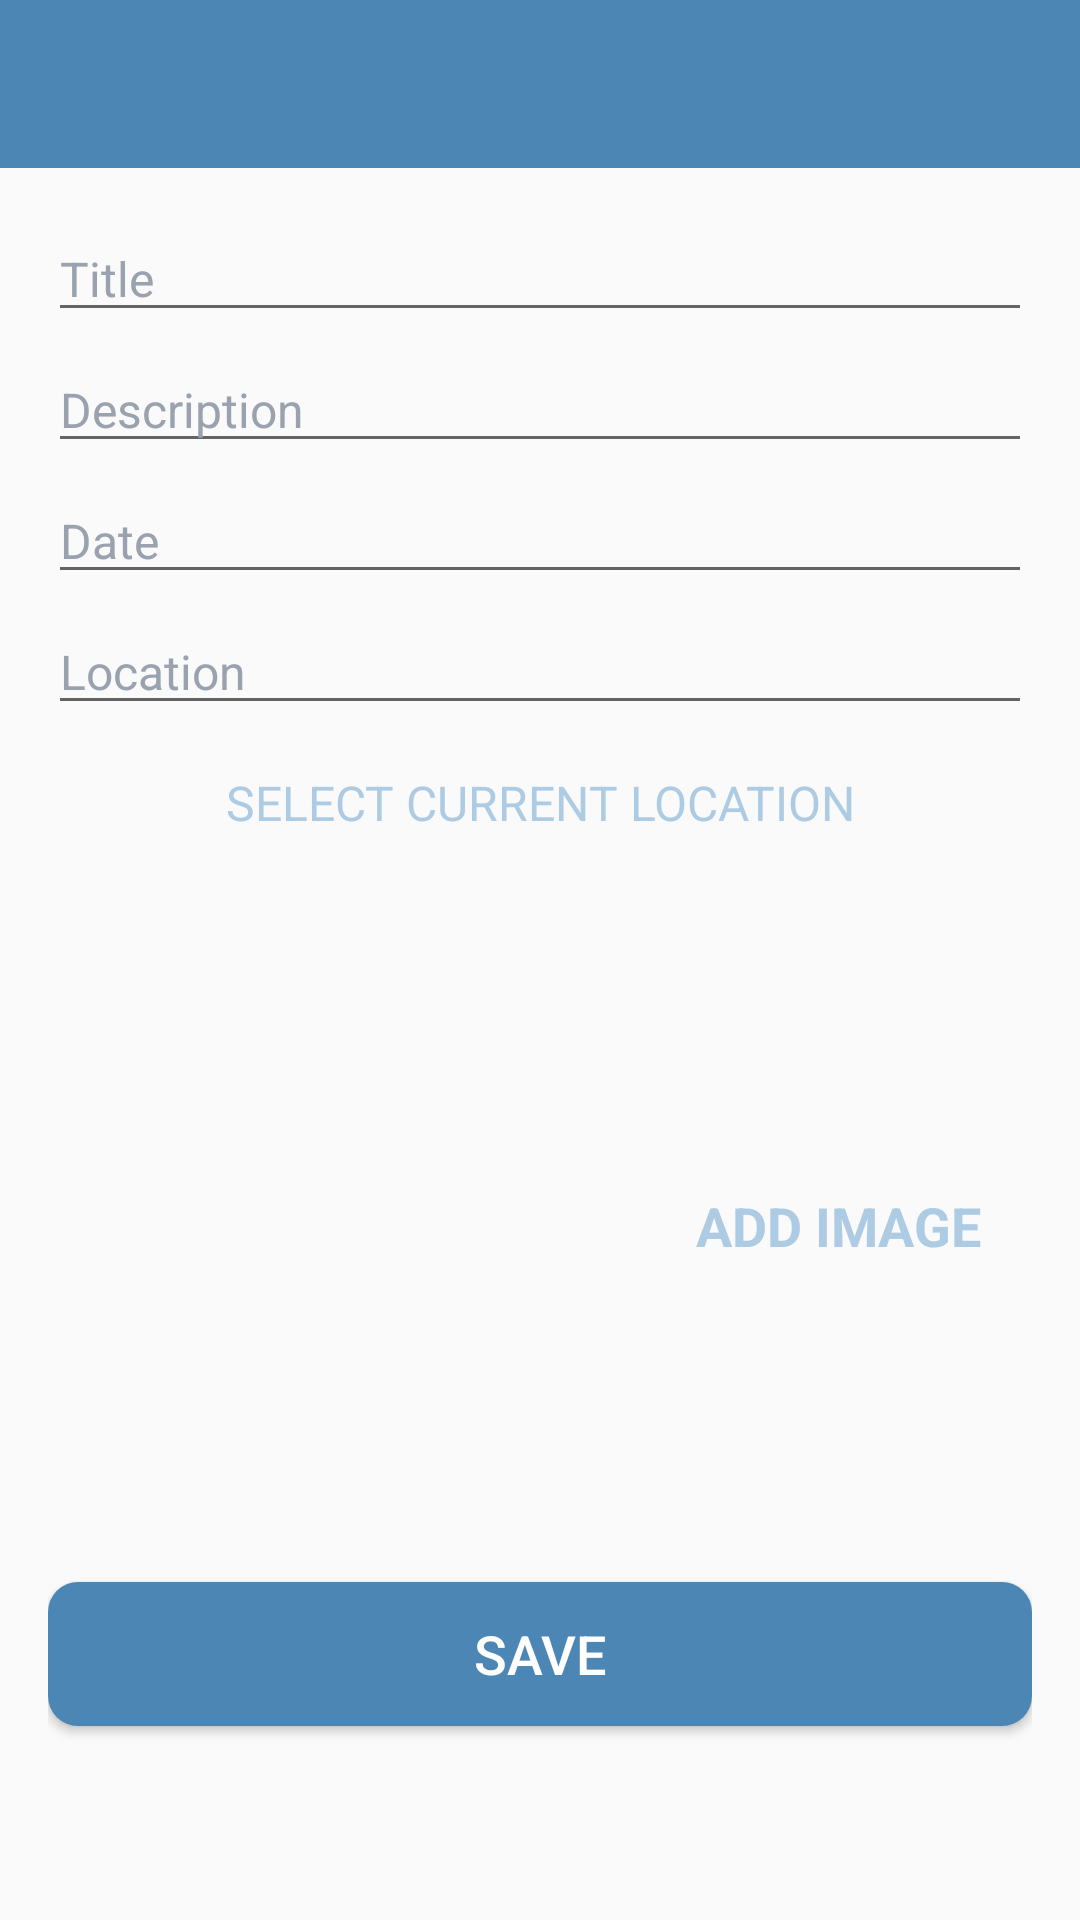

Layout XML and referenced resources for this Android screen:
<!-- AndroidManifest.xml: activity theme CustomNoActionBarTheme -->
<!-- res/layout/activity_add_happy_place.xml -->
<?xml version="1.0" encoding="utf-8"?>
<androidx.constraintlayout.widget.ConstraintLayout xmlns:android="http://schemas.android.com/apk/res/android"
    xmlns:app="http://schemas.android.com/apk/res-auto"
    xmlns:tools="http://schemas.android.com/tools"
    android:layout_width="match_parent"
    android:layout_height="match_parent"
    tools:context=".activities.AddHappyPlaceActivity">

    <androidx.appcompat.widget.Toolbar
        android:id="@+id/toolbar_add_place"
        android:layout_width="match_parent"
        android:layout_height="?attr/actionBarSize"
        android:background="@color/colorPrimary"
        app:layout_constraintEnd_toEndOf="parent"
        app:layout_constraintStart_toStartOf="parent"
        app:layout_constraintTop_toTopOf="parent"
        android:theme="@style/CustomToolbarStyle"/>

    <ScrollView
        android:id="@+id/sv_main"
        android:layout_width="match_parent"
        android:layout_height="0dp"
        android:fillViewport="true"
        app:layout_constraintBottom_toBottomOf="parent"
        app:layout_constraintEnd_toEndOf="parent"
        app:layout_constraintStart_toStartOf="parent"
        app:layout_constraintTop_toBottomOf="@id/toolbar_add_place">
        <androidx.constraintlayout.widget.ConstraintLayout
            android:layout_width="match_parent"
            android:layout_height="wrap_content"
            android:padding="@dimen/main_content_padding">

                <androidx.appcompat.widget.AppCompatEditText
                    android:id="@+id/et_title"
                    android:layout_width="match_parent"
                    android:layout_height="wrap_content"
                    android:hint="@string/edit_text_hint_title"
                    android:inputType="textCapWords"
                    android:textColor="@color/primary_text_color"
                    android:textColorHint="@color/secondary_text_color"
                    android:textSize="@dimen/edit_text_text_size"
                    style="@style/Widget.MaterialComponents.TextInputLayout.OutlinedBox"
                    app:layout_constraintEnd_toEndOf="parent"
                    app:layout_constraintStart_toStartOf="parent"
                    app:layout_constraintTop_toTopOf="parent"/>
            <androidx.appcompat.widget.AppCompatEditText
                android:id="@+id/et_description"
                android:layout_width="match_parent"
                android:layout_height="wrap_content"
                android:hint="@string/edit_text_hint_description"
                android:inputType="textCapSentences"
                android:textColor="@color/primary_text_color"
                android:textColorHint="@color/secondary_text_color"
                android:textSize="@dimen/edit_text_text_size"
                style="@style/Widget.MaterialComponents.TextInputLayout.OutlinedBox"
                android:layout_marginTop="@dimen/add_screen_til_marginTop"
                app:layout_constraintEnd_toEndOf="parent"
                app:layout_constraintStart_toStartOf="parent"
                app:layout_constraintTop_toBottomOf="@+id/et_title"/>
            <androidx.appcompat.widget.AppCompatEditText
                android:id="@+id/et_date"
                android:layout_width="match_parent"
                android:layout_height="wrap_content"
                android:hint="@string/edit_text_hint_date"
                android:inputType="text"
                android:focusable="false"
                android:focusableInTouchMode="false"
                android:textColor="@color/primary_text_color"
                android:textColorHint="@color/secondary_text_color"
                android:textSize="@dimen/edit_text_text_size"
                android:layout_marginTop="@dimen/add_screen_til_marginTop"
                app:layout_constraintEnd_toEndOf="parent"
                app:layout_constraintStart_toStartOf="parent"
                app:layout_constraintTop_toBottomOf="@+id/et_description"/>
            <androidx.appcompat.widget.AppCompatEditText
                android:id="@+id/et_location"
                android:layout_width="match_parent"
                android:layout_height="wrap_content"
                android:focusable="false"
                android:focusableInTouchMode="false"
                android:hint="@string/edit_text_hint_location"
                android:inputType="text"
                android:textColor="@color/primary_text_color"
                android:textColorHint="@color/secondary_text_color"
                android:textSize="@dimen/edit_text_text_size"
                android:layout_marginTop="@dimen/add_screen_til_marginTop"
                app:layout_constraintEnd_toEndOf="parent"
                app:layout_constraintStart_toStartOf="parent"
                app:layout_constraintTop_toBottomOf="@+id/et_date"/>
            <TextView
                android:id="@+id/tv_select_current_location"
                android:layout_width="match_parent"
                android:layout_height="wrap_content"
                android:layout_marginTop="@dimen/add_place_select_current_location_marginTop"
                android:background="@drawable/shape_image_view_border"
                android:foreground="?attr/selectableItemBackground"
                android:gravity="center"
                android:padding="@dimen/add_place_select_current_location_padding"
                android:text="@string/add_place_select_current_location_text"
                android:textColor="@color/colorAccent"
                android:textSize="@dimen/add_place_select_current_location_textsize"
                app:layout_constraintEnd_toEndOf="parent"
                app:layout_constraintStart_toStartOf="parent"
                app:layout_constraintTop_toBottomOf="@+id/et_location" />

            <androidx.appcompat.widget.AppCompatImageView
                android:id="@+id/iv_place_image"
                android:layout_width="@dimen/add_screen_place_image_size"
                android:layout_height="@dimen/add_screen_place_image_size"
                android:layout_marginTop="@dimen/add_screen_place_image_marginTop"
                android:background="@drawable/shape_image_view_border"
                android:padding="@dimen/add_screen_place_image_padding"
                android:scaleType="centerCrop"
                android:src="@drawable/add_screen_image_placeholder"
                app:layout_constraintEnd_toEndOf="parent"
                app:layout_constraintHorizontal_bias="0.0"
                app:layout_constraintStart_toStartOf="parent"
                app:layout_constraintTop_toBottomOf="@+id/tv_select_current_location" />

            <TextView
                android:id="@+id/tv_add_image"
                android:layout_width="wrap_content"
                android:layout_height="wrap_content"
                android:layout_marginTop="@dimen/add_screen_text_add_image_marginTop"
                android:background="?attr/selectableItemBackground"
                android:gravity="center"
                android:padding="@dimen/add_screen_text_add_image_padding"
                android:text="@string/text_add_image"
                android:textColor="@color/colorAccent"
                android:textSize="@dimen/add_screen_text_add_image_textSize"
                android:textStyle="bold"
                app:layout_constraintBottom_toTopOf="@+id/btn_save"
                app:layout_constraintEnd_toEndOf="parent"
                app:layout_constraintHorizontal_bias="0.45"
                app:layout_constraintStart_toEndOf="@+id/iv_place_image"
                app:layout_constraintTop_toBottomOf="@+id/tv_select_current_location"
                app:layout_constraintVertical_bias="0.019" />
            <Button
                android:id="@+id/btn_save"
                android:layout_width="match_parent"
                android:layout_height="wrap_content"
                android:layout_gravity="center"
                android:layout_marginTop="@dimen/add_screen_btn_save_marginTop"
                android:background="@drawable/shape_button_rounded"
                android:gravity="center"
                android:paddingTop="@dimen/add_screen_btn_save_paddingTopBottom"
                android:paddingBottom="@dimen/add_screen_btn_save_paddingTopBottom"
                android:text="@string/btn_text_save"
                android:textColor="@color/white_color"
                android:textSize="@dimen/btn_text_size"
                app:layout_constraintEnd_toEndOf="parent"
                app:layout_constraintStart_toStartOf="parent"
                app:layout_constraintTop_toBottomOf="@+id/iv_place_image" />


        </androidx.constraintlayout.widget.ConstraintLayout>
    </ScrollView>


</androidx.constraintlayout.widget.ConstraintLayout>
<!-- resources referenced by this layout -->
<resources>
  <color name="colorAccent">#adcbe3</color>
  <color name="colorPrimary">#4b86b4</color>
  <color name="primary_text_color">#212121</color>
  <color name="secondary_text_color">#9AA2AF</color>
  <color name="white_color">#FFFFFF</color>
  <dimen name="add_place_select_current_location_marginTop">5dp</dimen>
  <dimen name="add_place_select_current_location_padding">10dp</dimen>
  <dimen name="add_place_select_current_location_textsize">16sp</dimen>
  <dimen name="add_screen_btn_save_marginTop">24dp</dimen>
  <dimen name="add_screen_btn_save_paddingTopBottom">8dp</dimen>
  <dimen name="add_screen_place_image_marginTop">15dp</dimen>
  <dimen name="add_screen_place_image_padding">2dp</dimen>
  <dimen name="add_screen_place_image_size">200dp</dimen>
  <dimen name="add_screen_text_add_image_marginTop">96dp</dimen>
  <dimen name="add_screen_text_add_image_padding">10dp</dimen>
  <dimen name="add_screen_text_add_image_textSize">18sp</dimen>
  <dimen name="add_screen_til_marginTop">5dp</dimen>
  <dimen name="btn_text_size">18sp</dimen>
  <dimen name="edit_text_text_size">16sp</dimen>
  <dimen name="main_content_padding">16dp</dimen>
  <!-- drawable shape_button_rounded (drawable) -->
  <?xml version="1.0" encoding="utf-8"?>
  <shape xmlns:android="http://schemas.android.com/apk/res/android"
      android:shape="rectangle">
      <solid android:color="@color/colorPrimary" />
  
      <corners android:radius="@dimen/button_radius" />
  </shape>
  
  <string name="add_place_select_current_location_text">SELECT CURRENT LOCATION</string>
  <string name="btn_text_save">SAVE</string>
  <string name="edit_text_hint_date">Date</string>
  <string name="edit_text_hint_description">Description</string>
  <string name="edit_text_hint_location">Location</string>
  <string name="edit_text_hint_title">Title</string>
  <string name="text_add_image">ADD IMAGE</string>
  <style name="CustomToolbarStyle">
          
          <item name="android:textColorPrimary">#FFFFFF</item>
          
          <item name="android:colorControlNormal">#FFFFFF</item>
      </style>
  <style name="CustomNoActionBarTheme" parent="@style/Theme.AppCompat.Light.NoActionBar">
          <item name="android:statusBarColor">@color/colorPrimaryDark</item>
      </style>
  <dimen name="button_radius">10dp</dimen>
  <color name="colorPrimaryDark">#2a4d69</color>
</resources>
